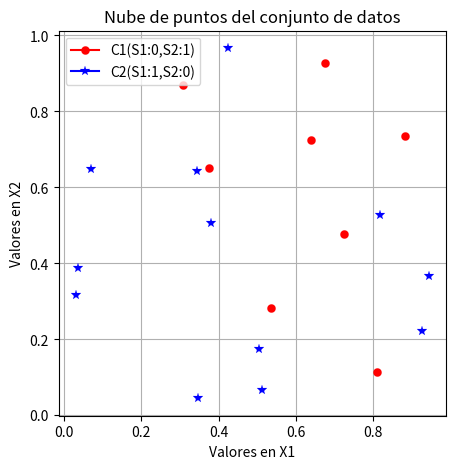

Recreate this plot in Python.
# [redacted]
# -*- coding: utf-8 -*-
import numpy as np
import matplotlib.pyplot as plt
import random

def perceptron(x1,x2,w1,w2,b,F,s):
	producto_escalar = (x1*w1) + (x2*w2) + b
	if F == 'E':
		y = funcion_activacion_escalon(producto_escalar)
	elif F == 'S':
		print("ERROR No Sigmoid")

	X = [x1, x2]
	W = [w1, w2]

	n_B, n_w1, n_w2, e = reajustes_y_calculos_error_bias_pesos(X,W,y,b,s)#Obtiene el nuevo_bias, el nuevo_pesoW1 y el nuevo_pesoW2

	return n_B, n_w1, n_w2, y, e
	pass

def funcion_activacion_escalon(x):
	y = 0
	if x > 0.5:
		y = 1
	elif x <= 0.5:
		y = 0
	return y
	pass

def reajustes_y_calculos_error_bias_pesos(X,W,salida_obtenida, bias_actual, salida_esperada):

	α = 0.2#Factor de aprendizaje, alfa, alpha α

	error = salida_esperada - salida_obtenida#Calculo de error
	nuevo_bias = bias_actual + salida_esperada#Actualización de bias

	Δw1 = α*error*X[0]#Delta Δ reprecenta un cambio significativo en una variable
	nuevo_pesoW1 = W[0] + Δw1#Calculo de nuevos pesos, peso 1

	Δw2 = α*error*X[1]#Delta Δ reprecenta un cambio significativo en una variable
	nuevo_pesoW2 = W[1] + Δw2#Calculo de nuevos pesos, peso 2

	return nuevo_bias, nuevo_pesoW1, nuevo_pesoW2, error
	pass

def main():

	#Para un buen entrenamiento debe de existir un equilibrio entre EPOCAS e INSTANCIAS
	#Ya que pocas INSTANCIAS requieren mas EPOCAS sin paro de error = 0
	#Pero cuendo se tienen suficientes INSTANCIAS para entrenar el fin de entrenamiento
	#puede ser cuando el error = 0, de esta forma se evita llegar a las n EPOCAS
	#Si se tienen pocas instancias sin error de paro y con pocas EPOCAS será dificil hacer un buen entrenamiento
	INSTANCIAS = 20#Las INSTANCIAS reprecentan el número fijo de ejemplos de entrenamiento
	EPOCAS = 100

	FUNCION = 'E'
	contador = 0
	X1, X2, S1, S2, W = generar_datos(INSTANCIAS)

	for i in range(0, INSTANCIAS):
		bias1 = 0.1 #El bias o parcialidad nos ayuda a determinar correctamente la linea que separa las clases
		bias2 = 0.1
		while contador < EPOCAS:
			bias1, W[0], W[2], y1, e1 = perceptron(X1[i],X2[i],W[0],W[2],bias1,FUNCION,S1[i])
			print("Instancia ", i, "{ bias: ",bias1, " pesos(",W[0],W[2],")"," Salida Obtenida: ",y1," Salida Esperada: ",S1[i],"} Epoca:", contador)
			bias2, W[1], W[3], y2, e2 = perceptron(X1[i],X2[i],W[1],W[3],bias2,FUNCION,S2[i])
			print("Instancia ", i, "{ bias: ",bias2, " pesos(",W[1],W[3],")"," Salida Obtenida: ",y2," Salida Esperada: ",S2[i],"} Epoca:", contador)
			if e1 == 0 and e2 == 0:
				print("Error 1: ",e1, " Error 2: ",e2)
				break
			contador += 1
		print("---> Instancia ", i, "{ bias: ",bias1, " pesos(",W[0],W[2],")"," Salida Obtenida: ",y1," Salida Esperada: ",S1[i],"} Epoca:", contador)
		print("---> Instancia ", i, "{ bias: ",bias2, " pesos(",W[1],W[3],")"," Salida Obtenida: ",y2," Salida Esperada: ",S2[i],"} Epoca:", contador)
		contador = 0

	graficar(X1, X2, S1, S2)
	pass

def generar_datos(INSTANCIAS):#Recibe un número de INSTANCIAS/ejemplos que ha de crear

	W = np.zeros((4, 1))
	for i in range(0, len(W)):
		W[i] = random.uniform(-10, 10)#Vector de pesos aleatorios entre -10 y 10 con 4 elementos
	print(W, "Pesos random -10,10")#Entre MAYOR sea el RANGO de pesos (en este caso de [-10, 10]) MAS EPOCAS serán necesarias PARA CONVERGER para las primeras INSTANCIAS

	X1 = np.random.rand(INSTANCIAS, 1)#Vector de entrada aleatorios entre 0 y 1 con n INSTANCIAS
	X2 = np.random.rand(INSTANCIAS, 1)#Vector de entrada aleatorios entre 0 y 1 con n INSTANCIAS

	S1 = np.zeros(shape=(INSTANCIAS,1)); S2 = np.zeros(shape=(INSTANCIAS,1))#Genera un 2 vectores de n INSTANCIAS en ceros
	for i in range(0, INSTANCIAS):
		S1[i] = random.choice([0, 1])#Vector de salidas espaeradas S1, la salida obtenida es y_{1}
		if S1[i] == 0:
			S2[i] = 1;#Vector de salidas espaeradas S2, la salida obtenida es y_{1}.
		elif S1[i] != 0:
			S2[i] = 0;#Vector de salidas espaeradas S2, la salida obtenida es y_{1}.


	"""#DATOS FIJOS DE PRUEBA, VISTOS EN EL DOCUMENTO
	W = np.array([[3.80302985 ],[-2.89200548],[-6.59526659],[0.74931817 ]])
	print(W, "Pesos fijos de prueba -10, 10")
	#DATOS FIJOS DE PRUEBA, VISTOS EN EL DOCUMENTO
	X1 = np.array([[0.95662936],[0.87494675],[0.83615427],[0.83896432],[0.55903885],[0.90487343],[0.37507353],[0.16713584],[0.06229402],[0.19442781],[0.24181593],[0.08634414],[0.44564855],[0.0043262],[0.68332039],[0.53396922],[0.253226],[0.11206421],[0.3899378],[0.41176232]])
	X2 = np.array([[0.34734398],[0.73313805],[0.21178763],[0.77615795],[0.14243021],[0.25602497],[0.9620205],[0.0997963],[0.14997918],[0.7599588],[0.95950415],[0.17435251],[0.16966406],[0.64745794],[0.46816593],[0.32233097],[0.32531514],[0.85853743],[0.41040715],[0.34208895]])
	#DATOS FIJOS DE PRUEBA, VISTOS EN EL DOCUMENTO
	S1 = np.array([[0],[1],[1],[0],[0],[1],[0],[0],[0],[0],[0],[1],[1],[1],[0],[0],[0],[0],[0],[0]])
	S2 = np.array([[1],[0],[0],[1],[1],[0],[1],[1],[1],[1],[1],[0],[0],[0],[1],[1],[1],[1],[1],[1]])"""


	conjunto_datos = np.concatenate((X1, X2, S1, S2), axis=1)#Conjunto de datos
	print("     X_{1}     X_{2}     S_{1}     S_{2}")
	print(conjunto_datos, "Conjunto de datos de entrenamiento")
	return X1,X2,S1,S2,W
	pass


def graficar(X1, X2, S1, S2):

	plt.figure(figsize=(5,5))

	for s in range(0, len(S1)):
		if S1[s] == 0:
			punto_rojo, = plt.plot(X1[s], X2[s], color='red', marker='o', markeredgewidth=0.1, markersize=6)
		else:
			estrella_azul, = plt.plot(X1[s], X2[s], color='blue', marker='*', markeredgewidth=0.1, markersize=7)

	plt.xlabel("Valores en X1")
	plt.ylabel("Valores en X2")
	plt.grid(True)
	plt.title("Nube de puntos del conjunto de datos")
	#plt.legend(loc="upper right")
	plt.legend([punto_rojo, estrella_azul], ["C1(S1:0,S2:1)", "C2(S1:1,S2:0)"])
	plt.show()
	plt.ion()
	pass

if __name__ == '__main__':
	main()
